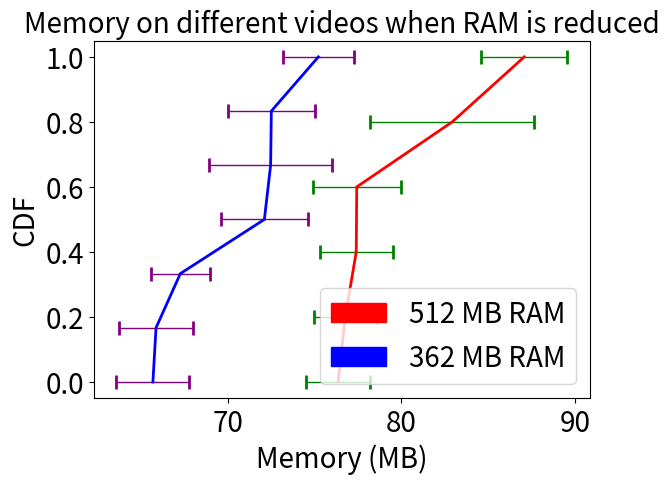

This chart was generated by the following Python code:

import matplotlib.pyplot as plt
import numpy as np
import matplotlib.patches as mpatches
roundtriptimes= [65.87,75.22,72.47,65.69,72.51,67.27,72.11]
roundtriptimes2 = [77.4,76.35,76.77,82.93,87.08,77.43]

xerror = [2.1,2.11,1.68,2.51,3.55,2.49,2.04]
xerror2 = [1.83,1.8,2.09,2.53,4.73,2.48]

sortedtime = np.sort(roundtriptimes)
p = 1. * np.arange(len(roundtriptimes))/(len(roundtriptimes) - 1)

sortedtime2 = np.sort(roundtriptimes2)
p2 = 1. * np.arange(len(roundtriptimes2))/(len(roundtriptimes2) - 1)

plt.errorbar(sortedtime2, p2,xerr = xerror2,label = "Some Line",color = "red", ecolor = "green",capsize = 5, capthick = 2,linewidth = 2,elinewidth = 1)

plt.errorbar(sortedtime, p,xerr = xerror,label = "Some Line",color = "blue", ecolor = "purple",capsize = 5, capthick = 2,linewidth = 2,elinewidth = 1)

red_patch = mpatches.Patch(color='red', label='512 MB RAM')
blue_patch = mpatches.Patch(color='blue', label='362 MB RAM')




plt.tick_params(labelsize=20)
plt.subplots_adjust( bottom=0.135)
plt.legend(handles=[red_patch,blue_patch],fontsize = 20)



plt.xlabel('Memory (MB)',fontsize = 20)
plt.ylabel('CDF',fontsize = 20)
plt.title('Memory on different videos when RAM is reduced',fontsize = 20)
plt.show()